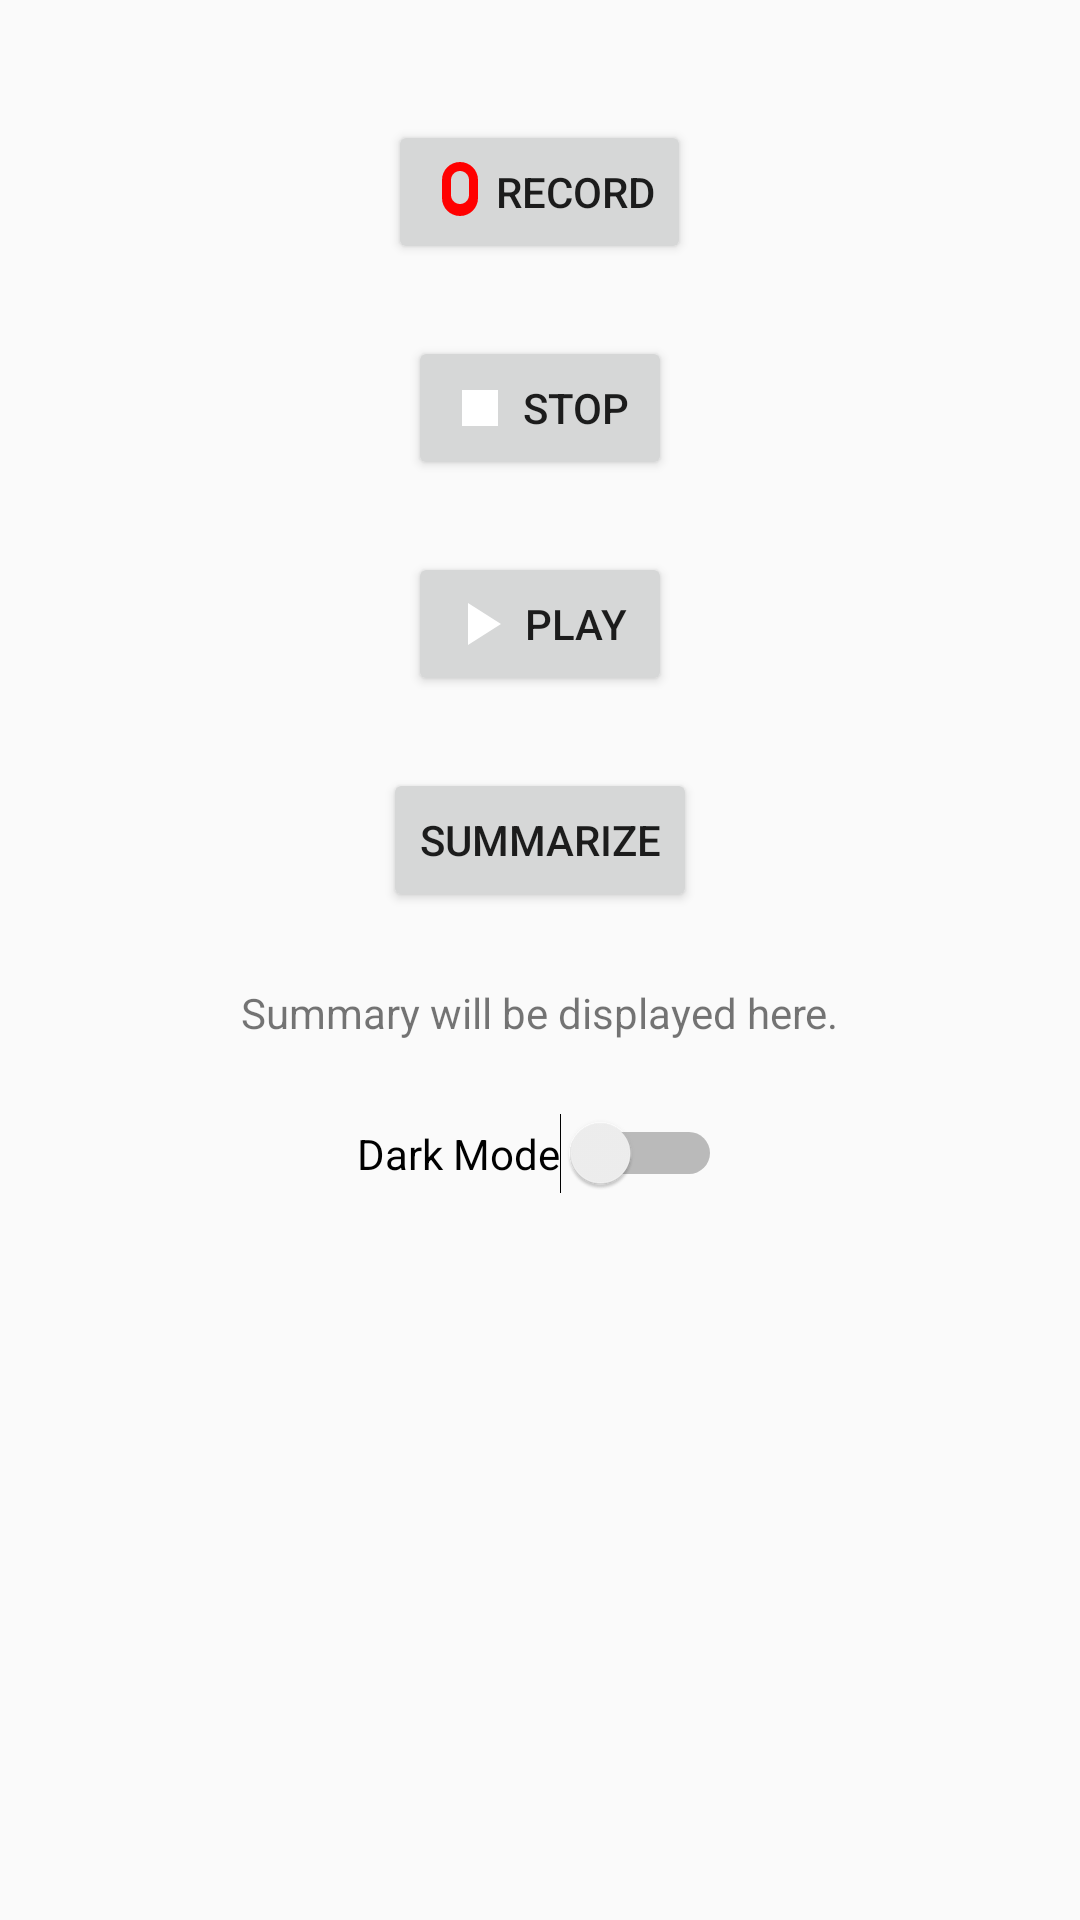

Here is an Android app screen rendered from its layout file. Give the layout XML and the strings, colors and styles it references.
<!-- AndroidManifest.xml: application theme AppTheme -->
<!-- res/layout/activity_main.xml -->
<?xml version="1.0" encoding="utf-8"?>
<RelativeLayout xmlns:android="http://schemas.android.com/apk/res/android"
    android:layout_width="match_parent"
    android:layout_height="match_parent"
    android:padding="16dp">

    <Button
        android:id="@+id/btnRecord"
        android:layout_width="wrap_content"
        android:layout_height="wrap_content"
        android:text="Record"
        android:layout_centerHorizontal="true"
        android:layout_marginTop="24dp"
        android:drawableStart="@drawable/ic_record" />

    <Button
        android:id="@+id/btnStop"
        android:layout_width="wrap_content"
        android:layout_height="wrap_content"
        android:text="Stop"
        android:layout_below="@id/btnRecord"
        android:layout_centerHorizontal="true"
        android:layout_marginTop="24dp"
        android:drawableStart="@drawable/ic_stop" />

    <Button
        android:id="@+id/btnPlay"
        android:layout_width="wrap_content"
        android:layout_height="wrap_content"
        android:text="Play"
        android:layout_below="@id/btnStop"
        android:layout_centerHorizontal="true"
        android:layout_marginTop="24dp"
        android:drawableStart="@drawable/ic_play" />

    <Button
        android:id="@+id/btnSummarize"
        android:layout_width="wrap_content"
        android:layout_height="wrap_content"
        android:text="Summarize"
        android:layout_below="@id/btnPlay"
        android:layout_centerHorizontal="true"
        android:layout_marginTop="24dp" />

    <TextView
        android:id="@+id/summaryTextView"
        android:layout_width="wrap_content"
        android:layout_height="wrap_content"
        android:text="Summary will be displayed here."
        android:layout_below="@id/btnSummarize"
        android:layout_centerHorizontal="true"
        android:layout_marginTop="24dp" />

    <Switch
        android:id="@+id/switchDarkMode"
        android:layout_width="wrap_content"
        android:layout_height="wrap_content"
        android:text="Dark Mode"
        android:layout_below="@id/summaryTextView"
        android:layout_centerHorizontal="true"
        android:layout_marginTop="24dp" />
</RelativeLayout>
<!-- resources referenced by this layout -->
<resources>
  <!-- drawable ic_play (drawable) -->
  <vector xmlns:android="http://schemas.android.com/apk/res/android"
      android:width="24dp"
      android:height="24dp"
      android:viewportWidth="24"
      android:viewportHeight="24">
  
      <path
          android:fillColor="#FFFFFF"
          android:pathData="M8,5v14l11,-7L8,5z"/>
  </vector>
  <!-- drawable ic_record (drawable) -->
  <vector xmlns:android="http://schemas.android.com/apk/res/android"
      android:width="24dp"
      android:height="24dp"
      android:viewportWidth="24"
      android:viewportHeight="24">
  
      <path
          android:fillColor="#FF0000"
          android:pathData="M12,2C8.686,2,6,4.686,6,8v6c0,3.314,2.686,6,6,6s6,-2.686,6,-6V8C18,4.686,15.314,2,12,2zM12,16c-1.657,0,-3,-1.343,-3,-3V8c0,-1.657,1.343,-3,3,-3s3,1.343,3,3v5C15,14.657,13.657,16,12,16z"/>
  </vector>
  <!-- drawable ic_stop (drawable) -->
  <vector xmlns:android="http://schemas.android.com/apk/res/android"
      android:width="24dp"
      android:height="24dp"
      android:viewportWidth="24"
      android:viewportHeight="24">
  
      <path
          android:fillColor="#FFFFFF"
          android:pathData="M6,6h12v12H6V6z"/>
  </vector>
  <style name="AppTheme" parent="Theme.AppCompat.Light.NoActionBar">
          
          <item name="colorPrimary">@color/primaryColor</item>
          <item name="colorPrimaryDark">@color/primaryColor</item>
          <item name="colorAccent">@color/secondaryColor</item>
      </style>
  <color name="primaryColor">#0366D6</color>
  <color name="secondaryColor">#FFFFFF</color>
</resources>
